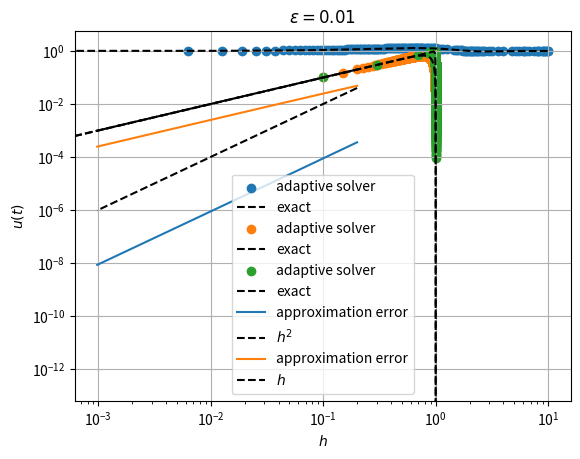
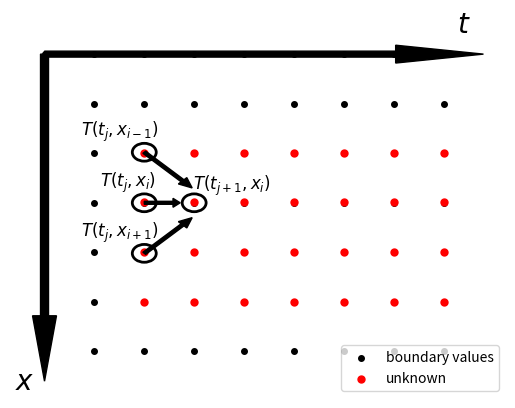
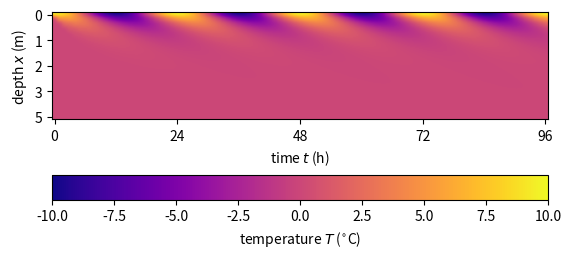

Recreate these plots in Python, in order.
import matplotlib.pyplot as plt
import matplotlib as mpl
import numpy as np

def adaptive(f, u_0, T, dt_init, tol):
    # Set initial parameters and arrays
    n = 0
    dt = min(T, dt_init)
    t = [0]
    u = [u_0]
    u_hat = [u_0]
    
    while t[n] < T:
        ### BEGIN SOLUTION
        # Euler and Heun steps
        u_next_euler = u[n] + dt * f(t[n], u[n])
        u_next_heun = u[n] + dt / 2 * f(t[n], u[n]) + dt / 2 * f(t[n] + dt, u_next_euler)

        # Error estimate
        err_est = abs(u_next_heun - u_next_euler) / dt

        # Change step size depending on error estimate and tolerance
        if err_est > tol / T:
            dt = dt / 2
        else:
            t.append(t[n] + dt)
            if err_est < tol / (2 * T):
                dt = min(2 * dt, T - t[n+1])
            else:
                dt = min(dt, T - t[n+1])
            u.append(u_next_euler)
            u_hat.append(u_next_heun)
            n = n + 1
        ### END SOLUTION
    return np.array(t), np.array(u_hat)

### BEGIN SOLUTION
def f(t, u):
    return t * (1 - u) + (1 - t) * np.exp(-t)

def u(t):
    return np.exp(-t ** 2 / 2) - np.exp(-t) + 1

# Parameters
u_0 = 1
T = 10
dt_0 = 0.1
tol = 1e-1

# Approximate the ODE
t, u_adaptive = adaptive(f, u_0, T, dt_0, tol) 
u_exact = u(t)

# Visualize the results
plt.scatter(t, u_adaptive, label="adaptive solver")
plt.plot(t, u_exact, color="black", linestyle="--", label="exact")
plt.ylabel(r"$u(t)$")
plt.xlabel(r"$t$")
plt.grid()
plt.legend()
plt.show()

# We see that the density of the discretization nodes in the interval [0, T] is way larger
# where the function changes strongly. There are in fact only a few nodes in the interval
# [6, 10] where we notice that the function is almost a straight line. Indeed, the bigger
# the curvature of the solution is, the smaller the time step needs to be for the estimator
# to satisfy the requested tolerance. This is because the forward Euler method either
# overshoots or undershoots the exact solution if the time step is big.

### END SOLUTION

### BEGIN SOLUTION
def f(t, u, epsilon):
    return 1 + np.exp(t / epsilon) / (epsilon * (1 - np.exp(1 / epsilon)))

def u(t, epsilon):
    return t - (1 - np.exp(t / epsilon)) / (1 - np.exp(1 / epsilon))

# Parameters
u_0 = 0
T = 1
dt_init = 0.1
tol = 1e-3

# Define function
def f_epsilon_1(t, u):
    return f(t, u, epsilon=0.1)
    
# Approximate the ODE
t_1, u_adaptive_1 = adaptive(f_epsilon_1, u_0, T, dt_init, tol) 
u_exact_1 = u(t_1, epsilon=0.1)

# Visualize the results
plt.title(r"$\varepsilon = 0.1$")
plt.scatter(t_1, u_adaptive_1, label="adaptive solver")
plt.plot(t_1, u_exact_1, color="black", linestyle="--", label="exact")
plt.ylabel(r"$u(t)$")
plt.xlabel(r"$t$")
plt.grid()
plt.legend()
plt.show()

# Define function
def f_epsilon_2(t, u):
    return f(t, u, epsilon=0.01)
    
# Approximate the ODE
t_2, u_adaptive_2 = adaptive(f_epsilon_2, u_0, T, dt_init, tol) 
u_exact_2 = u(t_2, epsilon=0.01)

# Visualize the results
plt.title(r"$\varepsilon = 0.01$")
plt.scatter(t_2, u_adaptive_2, label="adaptive solver")
plt.plot(t_2, u_exact_2, color="black", linestyle="--", label="exact")
plt.ylabel(r"$u(t)$")
plt.xlabel(r"$t$")
plt.grid()
plt.legend()
plt.show()

# In this case, the solution is linear except around t = T.
# A few nodes are therefore necessary outside of this region,
# as confirmed by the obtained results, shown on the two plots.

### END SOLUTION

def solve_dirichlet(n, f, alpha, beta):
    h = 1 / (n + 1)
    
    # Set up system matrix and right-hand side
    A = 1 / h ** 2 * (- np.diag(np.ones(n - 1), -1) + np.diag(2 * np.ones(n)) - np.diag(np.ones(n - 1), 1))
    x = np.linspace(h, 1 - h, n)
    f_vec = f(x)
    f_vec[0] = f_vec[0] + alpha / h ** 2
    f_vec[-1] = f_vec[-1] + beta / h ** 2

    # Compose solution
    u = np.zeros(n + 2)
    u[1:-1] = np.linalg.solve(A, f_vec)
    u[0] = alpha
    u[-1] = beta
    return u

### BEIGN SOLUTION
n_list = 2 ** np.arange(2, 11)
err_list = []
h_list = 1 / (n_list + 1)

def f(x):
    return np.sin(x * np.pi / 2) ** 2

alpha = 0
beta = 1
for n in n_list:
    h = 1 / (n + 1)
    u = solve_dirichlet(n, f, alpha, beta)
    t = np.linspace(0, 1, n + 2)
    u_ex = (5 / 4 - 1 / np.pi ** 2) * t - t ** 2 / 4 + (1 - np.cos(np.pi * t)) / (2 * np.pi ** 2)
    err_list.append(np.max(np.abs(u_ex - u)))

plt.loglog(h_list, err_list, label=r"approximation error")
plt.loglog(h_list, h_list ** 2, color="black", linestyle="--", label=r"$h^2$")
plt.xlabel(r"$h$")
plt.legend()
plt.grid()
plt.show()

# Since the exact solution is four times continuously differentiable,
# we have a second order convergence.

### END SOLUTION

def solve_mixed(n, f, alpha, beta):
    ### BEGIN SOLUTION
    h = 1 / (n + 1)

    # Set up system matrix and right-hand side
    A = 1 / h ** 2 * (- np.diag(np.ones(n), -1) + np.diag(2 * np.ones(n + 1)) - np.diag(np.ones(n), 1))
    A[-1, -1] = (h + 1) / h ** 2
    x = np.linspace(h, 1 - h, n)
    f_vec = f(x)
    f_vec[0] = f_vec[0] + alpha / h ** 2
    f_vec = np.append(f_vec, beta / h)

    # Compose solution
    u = np.zeros(n + 2)
    u[1:] = np.linalg.solve(A, f_vec)
    u[0] = alpha
    ### END SOLUTION
    return u

### BEGIN SOLUTION
n_list = 2 ** np.arange(2, 11)
err_list = []
h_list = 1 / (n_list + 1)

def f(x):
    return np.sin(x * np.pi / 2) ** 2

alpha = 0
beta =  (7 / 4 - 1 / np.pi ** 2)
for n in n_list:
    h = 1 / (n + 1)
    u = solve_mixed(n, f, alpha, beta)
    t = np.linspace(0, 1, n + 2)
    u_ex = (5 / 4 - 1 / np.pi ** 2) * t - t ** 2 / 4 + (1 - np.cos(np.pi * t)) / (2 * np.pi ** 2)
    err_list.append(np.max(np.abs(u_ex - u)))

plt.loglog(h_list, err_list, label=r"approximation error")
plt.loglog(h_list, h_list, color="black", linestyle="--", label=r"$h$")
plt.xlabel(r"$h$")
plt.legend()
plt.grid()
plt.show()

# Even though only the boundary condition is different, the order of the
# method has decreased from 2 to 1. This happened because the forward 
# finite difference approximation of u' is only of order 1.

### END SOLUTION

fig, ax = plt.subplots(); ax.axis("off"); t = np.linspace(-0.25, 0.75, 9); x = np.linspace(0, 1, 7); tv, xv = np.meshgrid(t, x); ax.scatter(tv, xv, s=16, color="black", label="boundary values"); t = np.linspace(0, 0.75, 7); x = np.linspace(0.168, 0.668, 4); tv, xv = np.meshgrid(t, x); ax.scatter(tv, xv, s=25, color="red", label="unknown"); plt.legend(); ax.add_patch(mpl.patches.Circle((0, 0.67), 0.03, fill=False, edgecolor="black", linewidth=2)); ax.add_patch(mpl.patches.Circle((0, 0.5), 0.03, fill=False, edgecolor="black", linewidth=2)); ax.add_patch(mpl.patches.Circle((0, 0.33), 0.03, fill=False, edgecolor="black", linewidth=2)); ax.add_patch(mpl.patches.Circle((0.125, 0.5), 0.03, fill=False, edgecolor="black", linewidth=2)); ax.add_patch(mpl.patches.Arrow(0, 0.67, 0.12, -0.12, color="black", width=0.05)); ax.add_patch(mpl.patches.Arrow(0, 0.33, 0.12, 0.12, color="black", width=0.05)); ax.add_patch(mpl.patches.Arrow(0, 0.5, 0.09, 0, color="black", width=0.05)); ax.text(-0.04, 0.57, "$T(t_j, x_i)$", fontsize=12, horizontalalignment="center", verticalalignment="center"); ax.text(-0.06, 0.4, "$T(t_j, x_{i+1})$", fontsize=12, horizontalalignment="center", verticalalignment="center"); ax.text(-0.06, 0.74, "$T(t_j, x_{i-1})$", fontsize=12, horizontalalignment="center", verticalalignment="center"); ax.text(0.22, 0.56, "$T(t_{j+1}, x_i)$", fontsize=12, horizontalalignment="center", verticalalignment="center"); ax.add_patch(mpl.patches.Arrow(-0.25, 1, 0, -1.1, color="black", width=0.1)); ax.add_patch(mpl.patches.Arrow(-0.25, 1, 1.1, 0, color="black", width=0.1)); ax.text(0.8, 1.1, "$t$", fontsize=20, horizontalalignment="center", verticalalignment="center"); ax.text(-0.3, -0.1, "$x$", fontsize=20, horizontalalignment="center", verticalalignment="center"); 

def plot_temperature_profile(T, t_max=96, x_max=5):
    fig, ax = plt.subplots()

    n_t = T.shape[0] - 2
    n_x = T.shape[1] - 2
    
    im = plt.imshow(T.T, cmap="plasma", interpolation="gaussian")
    plt.colorbar(im, label=r"temperature $T$ ($^{\circ}$C)", orientation="horizontal")
    plt.xlabel(r"time $t$ (h)")
    plt.ylabel(r"depth $x$ (m)")
    plt.xticks(np.linspace(0, n_t + 1, 5).astype(int), np.linspace(0, t_max, 5).astype(int))
    plt.yticks(np.linspace(0, n_x + 1, 5).astype(int), np.linspace(0, x_max, 5).astype(int))

### BEGIN SOLUTION
dt = 1
t_max = 96
n_t = int(t_max / dt) - 1

dx = 0.25
x_max = 5
n_x = int(x_max / dx) - 1

T = np.empty((n_t + 2, n_x + 2))

# Constants
T_hat = 10
omega_0 = np.pi / 12
alpha = 0.03
gamma = alpha * dt / dx ** 2

# Boundary conditions
T[0, :] = 0  # T(0 h, x) = 0
T[:, 0] = T_hat * np.cos(np.linspace(0, t_max, n_t + 2) * omega_0)  # T(t, 0 m) = T cos(ω₀t)
T[:, -1] = 0  # T(t, 5 m) = 0

# Filling in the array T
for j in range(n_t + 1):
    for i in range(1, n_x + 1):
        T[j + 1, i] = gamma * T[j, i - 1] + (1 - 2 * gamma) * T[j, i]  + gamma * T[j, i + 1]

# Visualizing the array
plot_temperature_profile(T)

### END SOLUTION